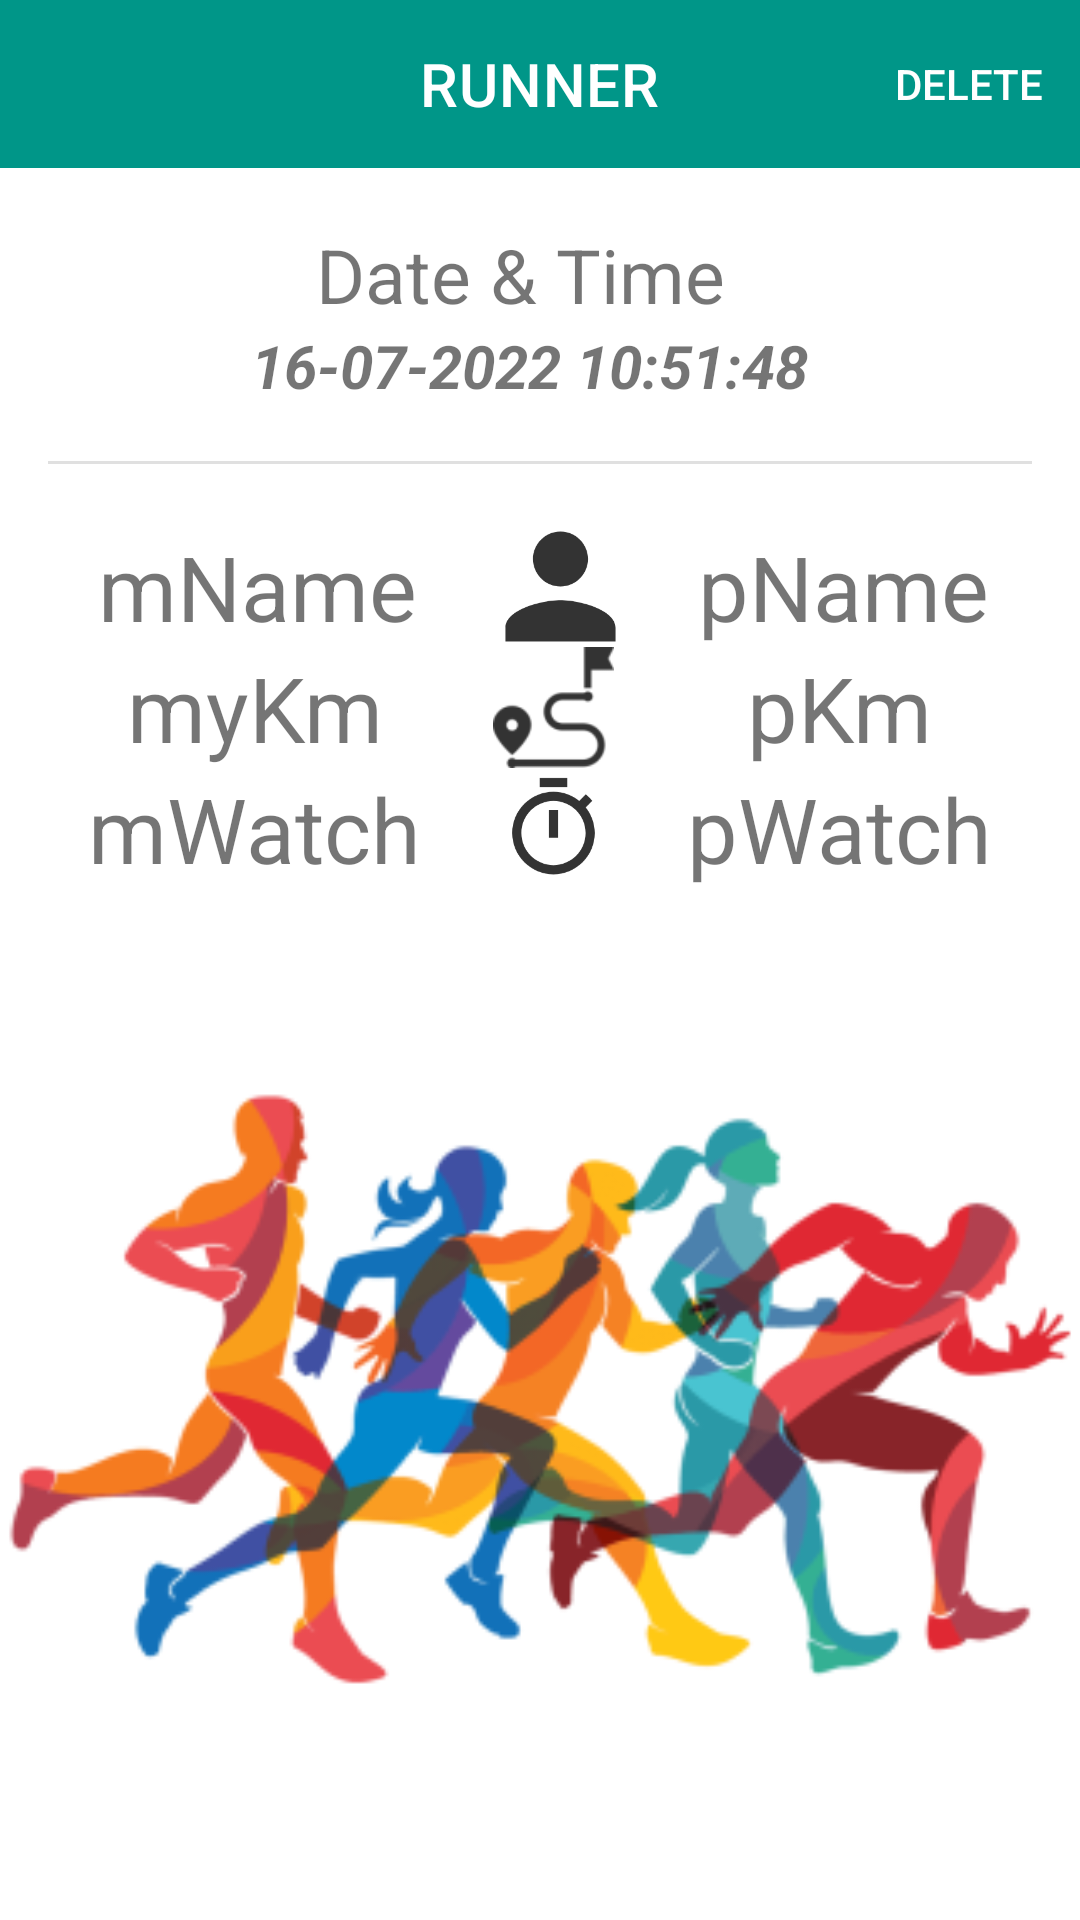

Write the Android layout XML for this screen, with the resource values it uses.
<!-- AndroidManifest.xml: application theme Theme.RUNNER -->
<!-- res/layout/activity_show_run_together.xml -->
<?xml version="1.0" encoding="utf-8"?>
<androidx.constraintlayout.widget.ConstraintLayout xmlns:android="http://schemas.android.com/apk/res/android"
    xmlns:app="http://schemas.android.com/apk/res-auto"
    xmlns:tools="http://schemas.android.com/tools"
    android:layout_width="match_parent"
    android:layout_height="match_parent"
    tools:context=".ShowRunTogether">

    <com.google.android.material.divider.MaterialDivider
        android:id="@+id/materialDivider5"
        android:layout_width="wrap_content"
        android:layout_height="wrap_content"
        app:dividerInsetEnd="16dp"
        app:dividerInsetStart="16dp"
        app:layout_constraintEnd_toStartOf="@+id/guideline31"
        app:layout_constraintStart_toStartOf="@+id/guideline30"
        app:layout_constraintTop_toTopOf="@+id/guideline32" />

    <TableLayout
        android:id="@+id/tableLayout"
        android:layout_width="0dp"
        android:layout_height="wrap_content"
        app:layout_constraintBottom_toTopOf="@+id/imageView9"
        app:layout_constraintEnd_toStartOf="@+id/guideline31"
        app:layout_constraintStart_toStartOf="@+id/guideline30"
        app:layout_constraintTop_toTopOf="@+id/guideline32">

        <TableRow
            android:layout_width="match_parent"
            android:layout_height="match_parent"
            android:layout_marginBottom="@dimen/fab_margin"
            android:layout_weight="1">

            <TextView
                android:id="@+id/mName"
                android:layout_width="match_parent"
                android:layout_height="wrap_content"
                android:layout_weight="1"
                android:text="mName"
                android:textAlignment="center"
                android:textSize="30sp" />

            <androidx.constraintlayout.widget.Barrier
                android:layout_width="wrap_content"
                android:layout_height="wrap_content"
                app:barrierDirection="right"
                app:constraint_referenced_ids="mName" />

            <ImageView
                android:id="@+id/imageView11"
                android:layout_width="0dp"
                android:layout_height="match_parent"
                android:layout_weight="1"
                app:srcCompat="@drawable/ic_human" />

            <TextView
                android:id="@+id/pName"
                android:layout_width="match_parent"
                android:layout_height="wrap_content"
                android:layout_weight="1"
                android:text="pName"
                android:textAlignment="center"
                android:textSize="30sp" />

        </TableRow>

        <TableRow
            android:layout_width="match_parent"
            android:layout_height="match_parent"
            android:layout_marginBottom="@dimen/fab_margin"
            android:layout_weight="1">

            <TextView
                android:id="@+id/mKm"
                android:layout_width="match_parent"
                android:layout_height="wrap_content"
                android:layout_weight="1"
                android:text="myKm"
                android:textAlignment="center"
                android:textSize="30sp" />

            <ImageView
                android:id="@+id/imageView12"
                android:layout_width="0dp"
                android:layout_height="match_parent"
                android:layout_weight="1"
                app:srcCompat="@drawable/ic_road" />

            <TextView
                android:id="@+id/pKm"
                android:layout_width="match_parent"
                android:layout_height="wrap_content"
                android:layout_weight="1"
                android:text="pKm"
                android:textAlignment="center"
                android:textSize="30sp" />

        </TableRow>

        <TableRow
            android:layout_width="match_parent"
            android:layout_height="match_parent"
            android:layout_weight="1">

            <TextView
                android:id="@+id/mWatch"
                android:layout_width="match_parent"
                android:layout_height="wrap_content"
                android:layout_weight="1"
                android:text="mWatch"
                android:textAlignment="center"
                android:textSize="30sp" />

            <ImageView
                android:id="@+id/imageView13"
                android:layout_width="0dp"
                android:layout_height="match_parent"
                android:layout_weight="1"
                app:srcCompat="@drawable/ic_timer" />

            <TextView
                android:id="@+id/pWatch"
                android:layout_width="match_parent"
                android:layout_height="wrap_content"
                android:layout_weight="1"
                android:text="pWatch"
                android:textAlignment="center"
                android:textSize="30sp" />

        </TableRow>

    </TableLayout>

    <com.google.android.material.appbar.AppBarLayout
        android:id="@+id/appBarLayout"
        android:layout_width="match_parent"
        android:layout_height="wrap_content"
        app:layout_constraintEnd_toEndOf="parent"
        app:layout_constraintStart_toStartOf="parent"
        app:layout_constraintTop_toTopOf="parent">

        <com.google.android.material.appbar.MaterialToolbar
            android:id="@+id/topAppBar"
            style="@style/Widget.MaterialComponents.Toolbar.Primary"
            android:layout_width="match_parent"
            android:layout_height="?attr/actionBarSize"
            app:menu="@menu/top_app_bar_endrunsummary"
            app:title="RUNNER"
            app:titleCentered="true" />

    </com.google.android.material.appbar.AppBarLayout>


    <ImageView
        android:id="@+id/imageView9"
        android:layout_width="0dp"
        android:layout_height="290dp"
        android:layout_marginBottom="32dp"
        app:layout_constraintBottom_toBottomOf="parent"
        app:layout_constraintEnd_toEndOf="parent"
        app:layout_constraintHorizontal_bias="0.0"
        app:layout_constraintStart_toStartOf="parent"
        app:srcCompat="@mipmap/ic_banner3_foreground" />

    <androidx.constraintlayout.widget.Guideline
        android:id="@+id/guideline30"
        android:layout_width="wrap_content"
        android:layout_height="wrap_content"
        android:orientation="vertical"
        app:layout_constraintGuide_percent="0.02" />

    <androidx.constraintlayout.widget.Guideline
        android:id="@+id/guideline31"
        android:layout_width="wrap_content"
        android:layout_height="wrap_content"
        android:orientation="vertical"
        app:layout_constraintGuide_percent="0.98" />

    <androidx.constraintlayout.widget.Guideline
        android:id="@+id/guideline32"
        android:layout_width="wrap_content"
        android:layout_height="wrap_content"
        android:orientation="horizontal"
        app:layout_constraintGuide_percent="0.24" />

    <TextView
        android:id="@+id/startTimer"
        android:layout_width="wrap_content"
        android:layout_height="wrap_content"
        android:text="16-07-2022 10:51:48"
        android:textAlignment="center"
        android:textSize="20sp"
        android:textStyle="bold|italic"
        app:layout_constraintBottom_toTopOf="@+id/materialDivider5"
        app:layout_constraintEnd_toStartOf="@+id/guideline31"
        app:layout_constraintHorizontal_bias="0.5"
        app:layout_constraintStart_toStartOf="parent"
        app:layout_constraintTop_toBottomOf="@+id/textView11" />

    <TextView
        android:id="@+id/textView11"
        android:layout_width="wrap_content"
        android:layout_height="wrap_content"
        android:text="Date &amp; Time "
        android:textSize="25sp"
        app:layout_constraintBottom_toTopOf="@+id/startTimer"
        app:layout_constraintEnd_toEndOf="@+id/startTimer"
        app:layout_constraintHorizontal_bias="0.5"
        app:layout_constraintStart_toStartOf="@+id/startTimer"
        app:layout_constraintTop_toBottomOf="@+id/appBarLayout"
        app:layout_constraintVertical_chainStyle="packed" />

</androidx.constraintlayout.widget.ConstraintLayout>
<!-- resources referenced by this layout -->
<resources>
  <!-- drawable ic_human (drawable-anydpi) -->
  <vector xmlns:android="http://schemas.android.com/apk/res/android"
      android:width="24dp"
      android:height="24dp"
      android:viewportWidth="24"
      android:viewportHeight="24"
      android:tint="#000000"
      android:alpha="0.8">
    <group android:scaleX="1.3636364"
        android:scaleY="1.3636364"
        android:translateX="-4.3636365"
        android:translateY="-4.3636365">
      <path
          android:fillColor="@android:color/white"
          android:pathData="M12,12c2.21,0 4,-1.79 4,-4s-1.79,-4 -4,-4 -4,1.79 -4,4 1.79,4 4,4zM12,14c-2.67,0 -8,1.34 -8,4v2h16v-2c0,-2.66 -5.33,-4 -8,-4z"/>
    </group>
  </vector>
  <!-- drawable ic_road: png bitmap (drawable-hdpi, 712 bytes) -->
  <!-- drawable ic_timer (drawable-anydpi) -->
  <vector xmlns:android="http://schemas.android.com/apk/res/android"
      android:width="24dp"
      android:height="24dp"
      android:viewportWidth="24"
      android:viewportHeight="24"
      android:tint="#000000"
      android:alpha="0.8">
    <group android:scaleX="0.90909094"
        android:scaleY="0.90909094"
        android:translateX="1.0909091"
        android:translateY="1.0909091">
      <path
          android:fillColor="@android:color/white"
          android:pathData="M15,1L9,1v2h6L15,1zM11,14h2L13,8h-2v6zM19.03,7.39l1.42,-1.42c-0.43,-0.51 -0.9,-0.99 -1.41,-1.41l-1.42,1.42C16.07,4.74 14.12,4 12,4c-4.97,0 -9,4.03 -9,9s4.02,9 9,9 9,-4.03 9,-9c0,-2.12 -0.74,-4.07 -1.97,-5.61zM12,20c-3.87,0 -7,-3.13 -7,-7s3.13,-7 7,-7 7,3.13 7,7 -3.13,7 -7,7z"/>
    </group>
  </vector>
  <!-- mipmap ic_banner3_foreground: png bitmap (mipmap-xhdpi, 38530 bytes) -->
  <style name="Theme.RUNNER" parent="Theme.MaterialComponents.DayNight.NoActionBar">
          
          <item name="colorPrimary">@color/primary</item>
          <item name="colorPrimaryVariant">@color/primary_dark</item>
          <item name="colorOnPrimary">@color/white</item>
          
          <item name="colorSecondary">@color/accent</item>
          <item name="colorSecondaryVariant">@color/accent</item>
          <item name="colorOnSecondary">@color/black</item>
          
          <item name="android:statusBarColor" tools:targetApi="l">?attr/colorPrimaryVariant</item>
          
      </style>
  <color name="primary">#009688</color>
  <color name="primary_dark">#00796B</color>
  <color name="white">#FFFFFFFF</color>
  <color name="accent">#FFEB3B</color>
  <color name="black">#FF000000</color>
</resources>
